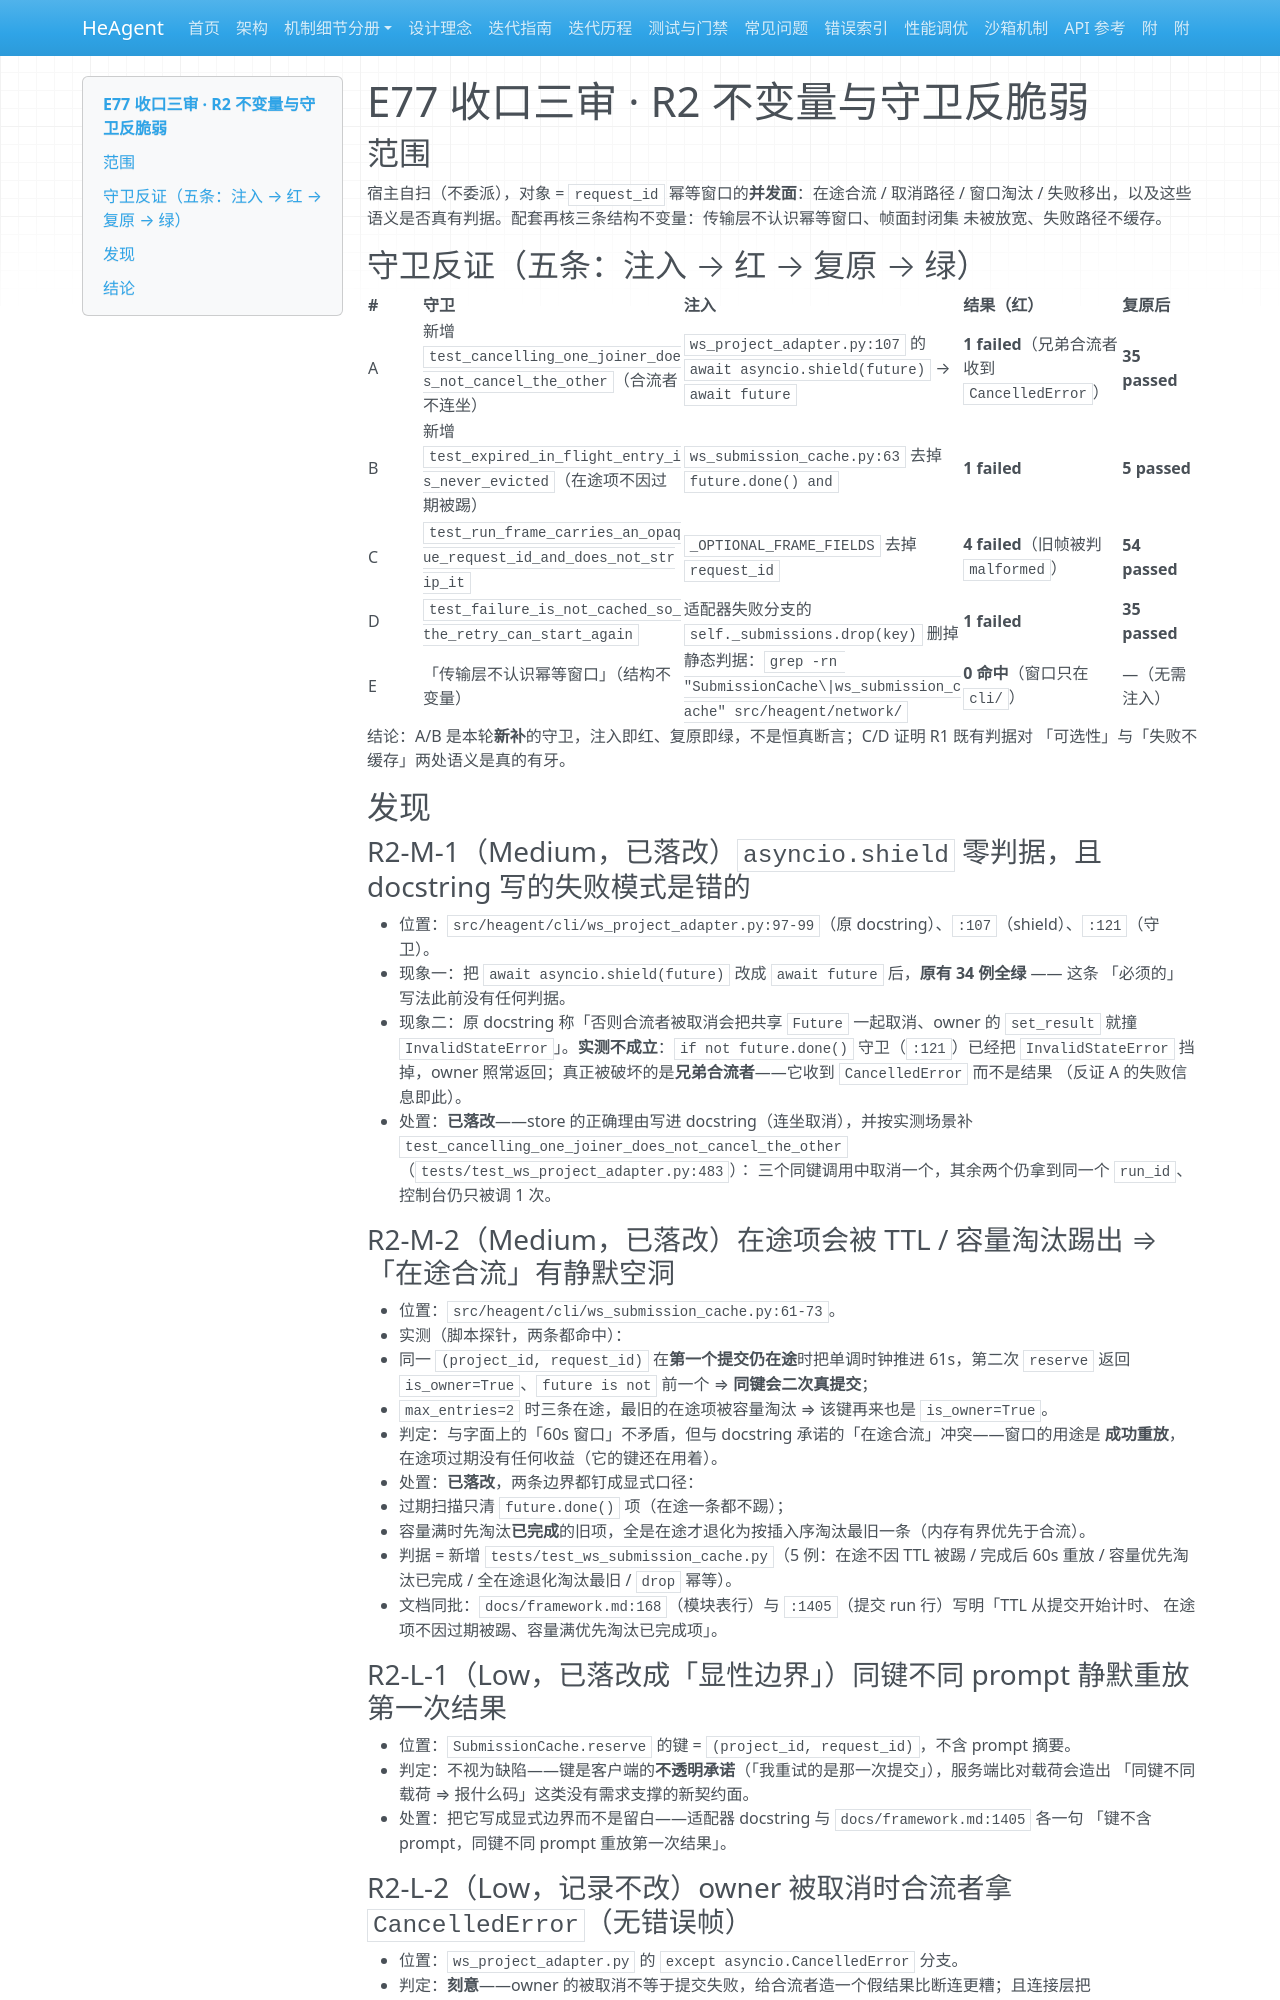

repository: zsutxz/HeAgent · page: Goal-4/tickets/epic-77-remote-contract-hardening/epic-77-remote-contract-hardening-review-r2/index.html · generator: mkdocs

---
type: review
code: E77-R2
epic: epic-77-remote-contract-hardening
review_loop_iteration: 0
lens: 不变量与守卫反脆弱（宿主自扫 + 五条注入反证）
reviewed_at: 2026-11-24
head: 669ed177
---

# E77 收口三审 · R2 不变量与守卫反脆弱

## 范围

宿主自扫（不委派），对象 = `request_id` 幂等窗口的**并发面**：在途合流 / 取消路径 / 窗口淘汰 /
失败移出，以及这些语义是否真有判据。配套再核三条结构不变量：传输层不认识幂等窗口、帧面封闭集
未被放宽、失败路径不缓存。

## 守卫反证（五条：注入 → 红 → 复原 → 绿）

| # | 守卫 | 注入 | 结果（红） | 复原后 |
|---|---|---|---|---|
| A | 新增 `test_cancelling_one_joiner_does_not_cancel_the_other`（合流者不连坐） | `ws_project_adapter.py:107` 的 `await asyncio.shield(future)` → `await future` | **1 failed**（兄弟合流者收到 `CancelledError`） | **35 passed** |
| B | 新增 `test_expired_in_flight_entry_is_never_evicted`（在途项不因过期被踢） | `ws_submission_cache.py:63` 去掉 `future.done() and` | **1 failed** | **5 passed** |
| C | `test_run_frame_carries_an_opaque_request_id_and_does_not_strip_it` | `_OPTIONAL_FRAME_FIELDS` 去掉 `request_id` | **4 failed**（旧帧被判 `malformed`） | **54 passed** |
| D | `test_failure_is_not_cached_so_the_retry_can_start_again` | 适配器失败分支的 `self._submissions.drop(key)` 删掉 | **1 failed** | **35 passed** |
| E | 「传输层不认识幂等窗口」（结构不变量） | 静态判据：`grep -rn "SubmissionCache\|ws_submission_cache" src/heagent/network/` | **0 命中**（窗口只在 `cli/`） | —（无需注入） |

结论：A/B 是本轮**新补**的守卫，注入即红、复原即绿，不是恒真断言；C/D 证明 R1 既有判据对
「可选性」与「失败不缓存」两处语义是真的有牙。

## 发现

### R2-M-1（Medium，已落改）`asyncio.shield` 零判据，且 docstring 写的失败模式是错的

- 位置：`src/heagent/cli/ws_project_adapter.py:97-99`（原 docstring）、`:107`（shield）、`:121`（守卫）。
- 现象一：把 `await asyncio.shield(future)` 改成 `await future` 后，**原有 34 例全绿** —— 这条
  「必须的」写法此前没有任何判据。
- 现象二：原 docstring 称「否则合流者被取消会把共享 `Future` 一起取消、owner 的 `set_result` 就撞
  `InvalidStateError`」。**实测不成立**：`if not future.done()` 守卫（`:121`）已经把 `InvalidStateError`
  挡掉，owner 照常返回；真正被破坏的是**兄弟合流者**——它收到 `CancelledError` 而不是结果
  （反证 A 的失败信息即此）。
- 处置：**已落改**——store 的正确理由写进 docstring（连坐取消），并按实测场景补
  `test_cancelling_one_joiner_does_not_cancel_the_other`（`tests/test_ws_project_adapter.py:483`）：
  三个同键调用中取消一个，其余两个仍拿到同一个 `run_id`、控制台仍只被调 1 次。

### R2-M-2（Medium，已落改）在途项会被 TTL / 容量淘汰踢出 ⇒「在途合流」有静默空洞

- 位置：`src/heagent/cli/ws_submission_cache.py:61-73`。
- 实测（脚本探针，两条都命中）：
  - 同一 `(project_id, request_id)` 在**第一个提交仍在途**时把单调时钟推进 61s，第二次 `reserve`
    返回 `is_owner=True`、`future is not` 前一个 ⇒ **同键会二次真提交**；
  - `max_entries=2` 时三条在途，最旧的在途项被容量淘汰 ⇒ 该键再来也是 `is_owner=True`。
- 判定：与字面上的「60s 窗口」不矛盾，但与 docstring 承诺的「在途合流」冲突——窗口的用途是
  **成功重放**，在途项过期没有任何收益（它的键还在用着）。
- 处置：**已落改**，两条边界都钉成显式口径：
  - 过期扫描只清 `future.done()` 项（在途一条都不踢）；
  - 容量满时先淘汰**已完成**的旧项，全是在途才退化为按插入序淘汰最旧一条（内存有界优先于合流）。
  - 判据 = 新增 `tests/test_ws_submission_cache.py`（5 例：在途不因 TTL 被踢 / 完成后 60s 重放 /
    容量优先淘汰已完成 / 全在途退化淘汰最旧 / `drop` 幂等）。
  - 文档同批：`docs/framework.md:168`（模块表行）与 `:1405`（提交 run 行）写明「TTL 从提交开始计时、
    在途项不因过期被踢、容量满优先淘汰已完成项」。

### R2-L-1（Low，已落改成「显性边界」）同键不同 prompt 静默重放第一次结果

- 位置：`SubmissionCache.reserve` 的键 = `(project_id, request_id)`，不含 prompt 摘要。
- 判定：不视为缺陷——键是客户端的**不透明承诺**（「我重试的是那一次提交」），服务端比对载荷会造出
  「同键不同载荷 ⇒ 报什么码」这类没有需求支撑的新契约面。
- 处置：把它写成显式边界而不是留白——适配器 docstring 与 `docs/framework.md:1405` 各一句
  「键不含 prompt，同键不同 prompt 重放第一次结果」。
